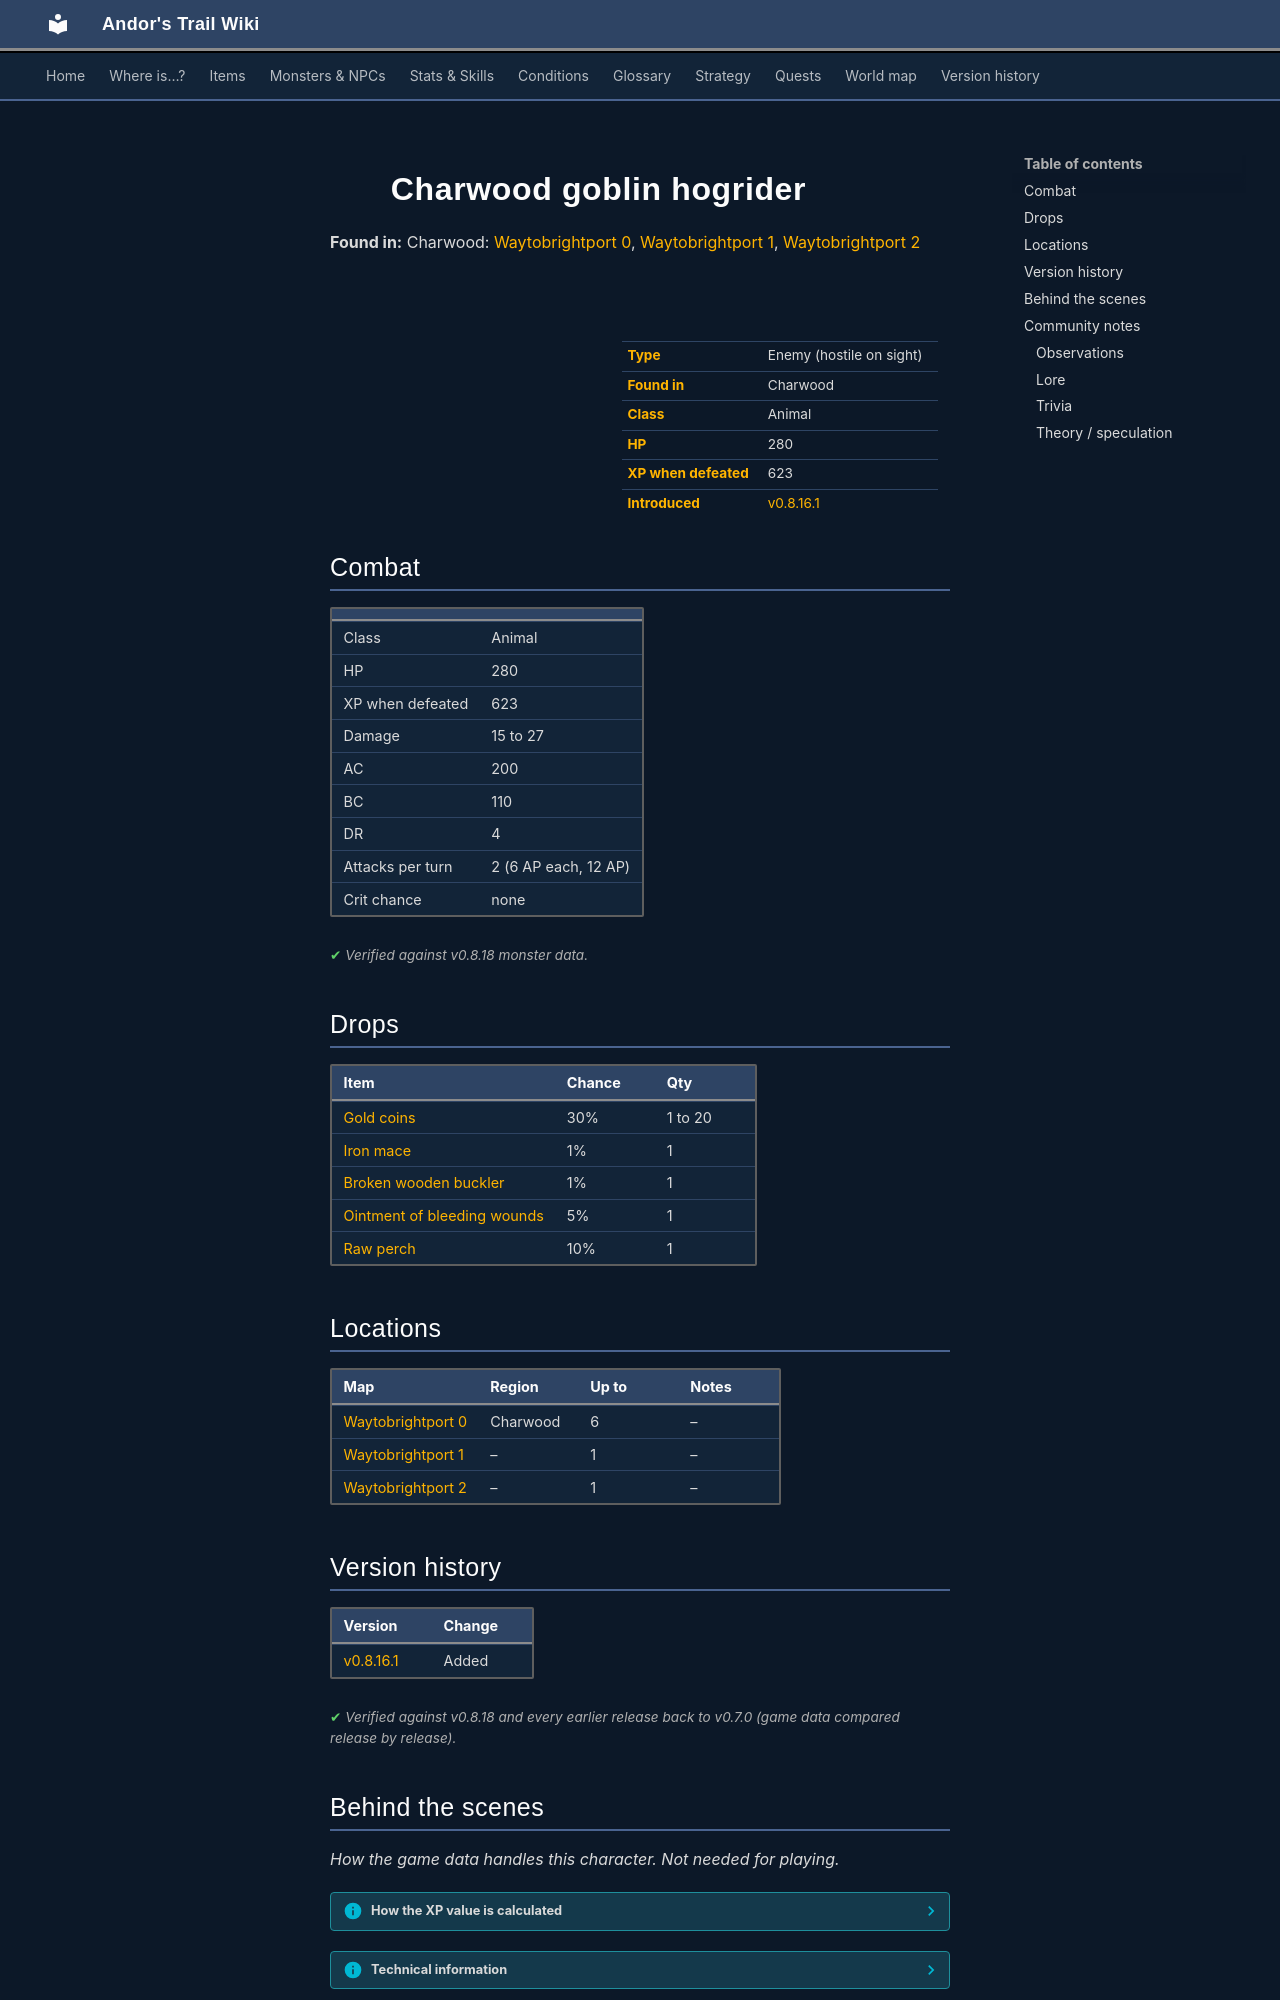

repository: asdfghjkl628/Andor-s-Trail-Wikiiii · page: monsters/brightport_goblin/index.html · generator: mkdocs

---
description: "Charwood goblin hogrider is an enemy in Andor's Trail (animal) with 280 HP, worth 623 XP, found in Charwood. Drops: Gold coins, Iron mace, Broken wooden buckler, Ointment of bleeding wounds."
---

# ![](../assets/icons/monsters/monsters_newb_1_48.png){ .sprite } Charwood goblin hogrider

**Found in:** Charwood: [Waytobrightport 0](../maps/waytobrightport0.md), [Waytobrightport 1](../maps/waytobrightport1.md), [Waytobrightport 2](../maps/waytobrightport2.md)

<div class="infobox" markdown>

<p class="ib-img"><img class="sprite" src="../../assets/icons/monsters/monsters_newb_1_48.png" alt=""></p>

| | |
|---|---|
| **Type** | Enemy (hostile on sight) |
| **Found in** | Charwood |
| **Class** | Animal |
| **HP** | 280 |
| **XP when defeated** | 623 |
| **Introduced** | [v0.8.16.1](../versions/0.8.16.1.md) |

</div>

## Combat

| | |
|---|---|
| Class | Animal |
| HP | 280 |
| XP when defeated | 623 |
| Damage | 15 to 27 |
| AC | 200 |
| BC | 110 |
| DR | 4 |
| Attacks per turn | 2 (6 AP each, 12 AP) |
| Crit chance | none |


<p class="verified">Verified against v0.8.18 monster data.</p>

## Drops

| Item | Chance | Qty |
|---|---|---|
| [Gold coins](../items/gold.md) | 30% | 1 to 20 |
| [Iron mace](../items/mace_iron.md) | 1% | 1 |
| [Broken wooden buckler](../items/broken_buckler.md) | 1% | 1 |
| [Ointment of bleeding wounds](../items/pot_bleeding_ointment.md) | 5% | 1 |
| [Raw perch](../items/rawperch.md) | 10% | 1 |

## Locations

| Map | Region | Up to | Notes |
|---|---|---|---|
| [Waytobrightport 0](../maps/waytobrightport0.md) | Charwood | 6 | – |
| [Waytobrightport 1](../maps/waytobrightport1.md) | – | 1 | – |
| [Waytobrightport 2](../maps/waytobrightport2.md) | – | 1 | – |


## Version history

| Version | Change |
|---|---|
| [v0.8.16.1](../versions/0.8.16.1.md) | Added |

<p class="verified">Verified against v0.8.18 and every earlier release back to v0.7.0 (game data compared release by release).</p>


## Behind the scenes

*How the game data handles this character. Not needed for playing.*

??? info "How the XP value is calculated"

    The game computes each enemy's experience value when it loads the data (`MonsterTypeParser.java`):

    XP = ⌈(attacks per turn × attack chance × average damage × (1 + critical skill × critical multiplier) × 3 + HP × (1 + block chance) + 9 × damage resistance) × 0.7⌉

    Percentages are used as fractions (e.g. 60% = 0.6). Enemies whose attacks inflict a condition are worth 50 XP more. The More Exp skill adds a percentage on top.

??? info "Technical information"

    | | |
    |---|---|
    | Entry ID | `brightport_goblin` |
    | Type (wiki) | Enemy |
    | Spawn group | `brightport_goblin` |
    | Loot table | `charwdg` |
    | Conversation | – |
    | Faction | – |
    | Movement | protectSpawn |
    | Icon | `monsters_newb_1:48` |
    | Defined in | `res/raw/monsterlist_brightport.json` |

    Raw data:

    ```json
    {
     "id": "brightport_goblin",
     "name": "Charwood goblin hogrider",
     "iconID": "monsters_newb_1:48",
     "maxHP": 280,
     "maxAP": 12,
     "moveCost": 3,
     "monsterClass": "animal",
     "movementAggressionType": "protectSpawn",
     "attackDamage": {
      "min": 15,
      "max": 27
     },
     "droplistID": "charwdg",
     "attackCost": 6,
     "attackChance": 200,
     "criticalSkill": 5,
     "criticalMultiplier": 1.0,
     "blockChance": 110,
     "damageResistance": 4
    }
    ```


## Community notes

<small>Written by players, not generated from game data. **Observations**: what players notice in-game · **Lore**: the in-world story · **Trivia**: real-world facts, references, development history · **Theory / speculation**: unconfirmed ideas; may just be unfinished content</small>

### Observations

*No notes yet. Contributions are welcome: [add a note](https://github.com/asdfghjkl628/Andor-s-Trail-Wikiiii/new/main/notes/monsters?filename=brightport_goblin.md&value=%23%23%20Observations%0A%0A%3C%21--%20what%20players%20notice%20in-game%20--%3E%0A%0A%23%23%20Lore%0A%0A%3C%21--%20the%20in-world%20story%20--%3E%0A%0A%23%23%20Trivia%0A%0A%3C%21--%20real-world%20facts%2C%20references%2C%20development%20history%20--%3E%0A%0A%23%23%20Theory%20/%20speculation%0A%0A%3C%21--%20unconfirmed%20ideas%3B%20may%20just%20be%20unfinished%20content%20--%3E%0A).*
